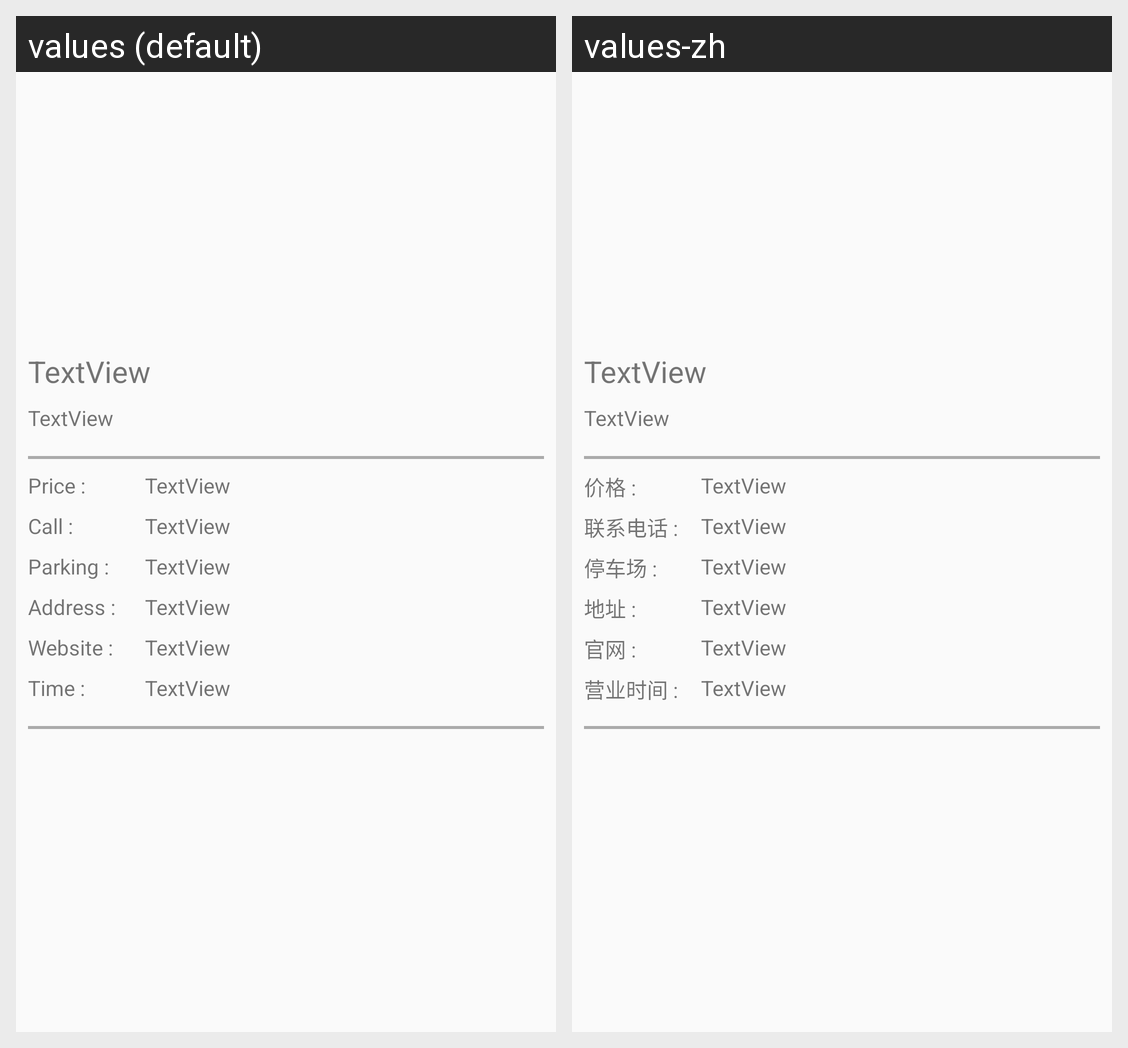

Here is an Android app screen in its default locale and in the app's own translations. Write out the translated-string differences for the strings that appear on this screen.
Android screen res/layout/activity_local_experience_detail.xml rendered under 2 locales, left to right: values (default), values-zh. Device: Nexus 5 (rendered at 1080×1920; each locale shown at half size, 540×960, under a caption strip naming it); theme Theme.AppCompat.Light.NoActionBar.
Strings drawn on this screen, with the default value and each locale's value (text and hints the layout hard-codes, and strings that could not be matched under every locale, appear in the picture but are not listed):

label_price
  values: Price :
  values-zh: 价格 :

label_tel
  values: Call :
  values-zh: 联系电话 :

lable_car_park
  values: Parking :
  values-zh: 停车场 :

label_address
  values: Address :
  values-zh: 地址 :

label_website
  values: Website :
  values-zh: 官网 :

label_time
  values: Time :
  values-zh: 营业时间 :
